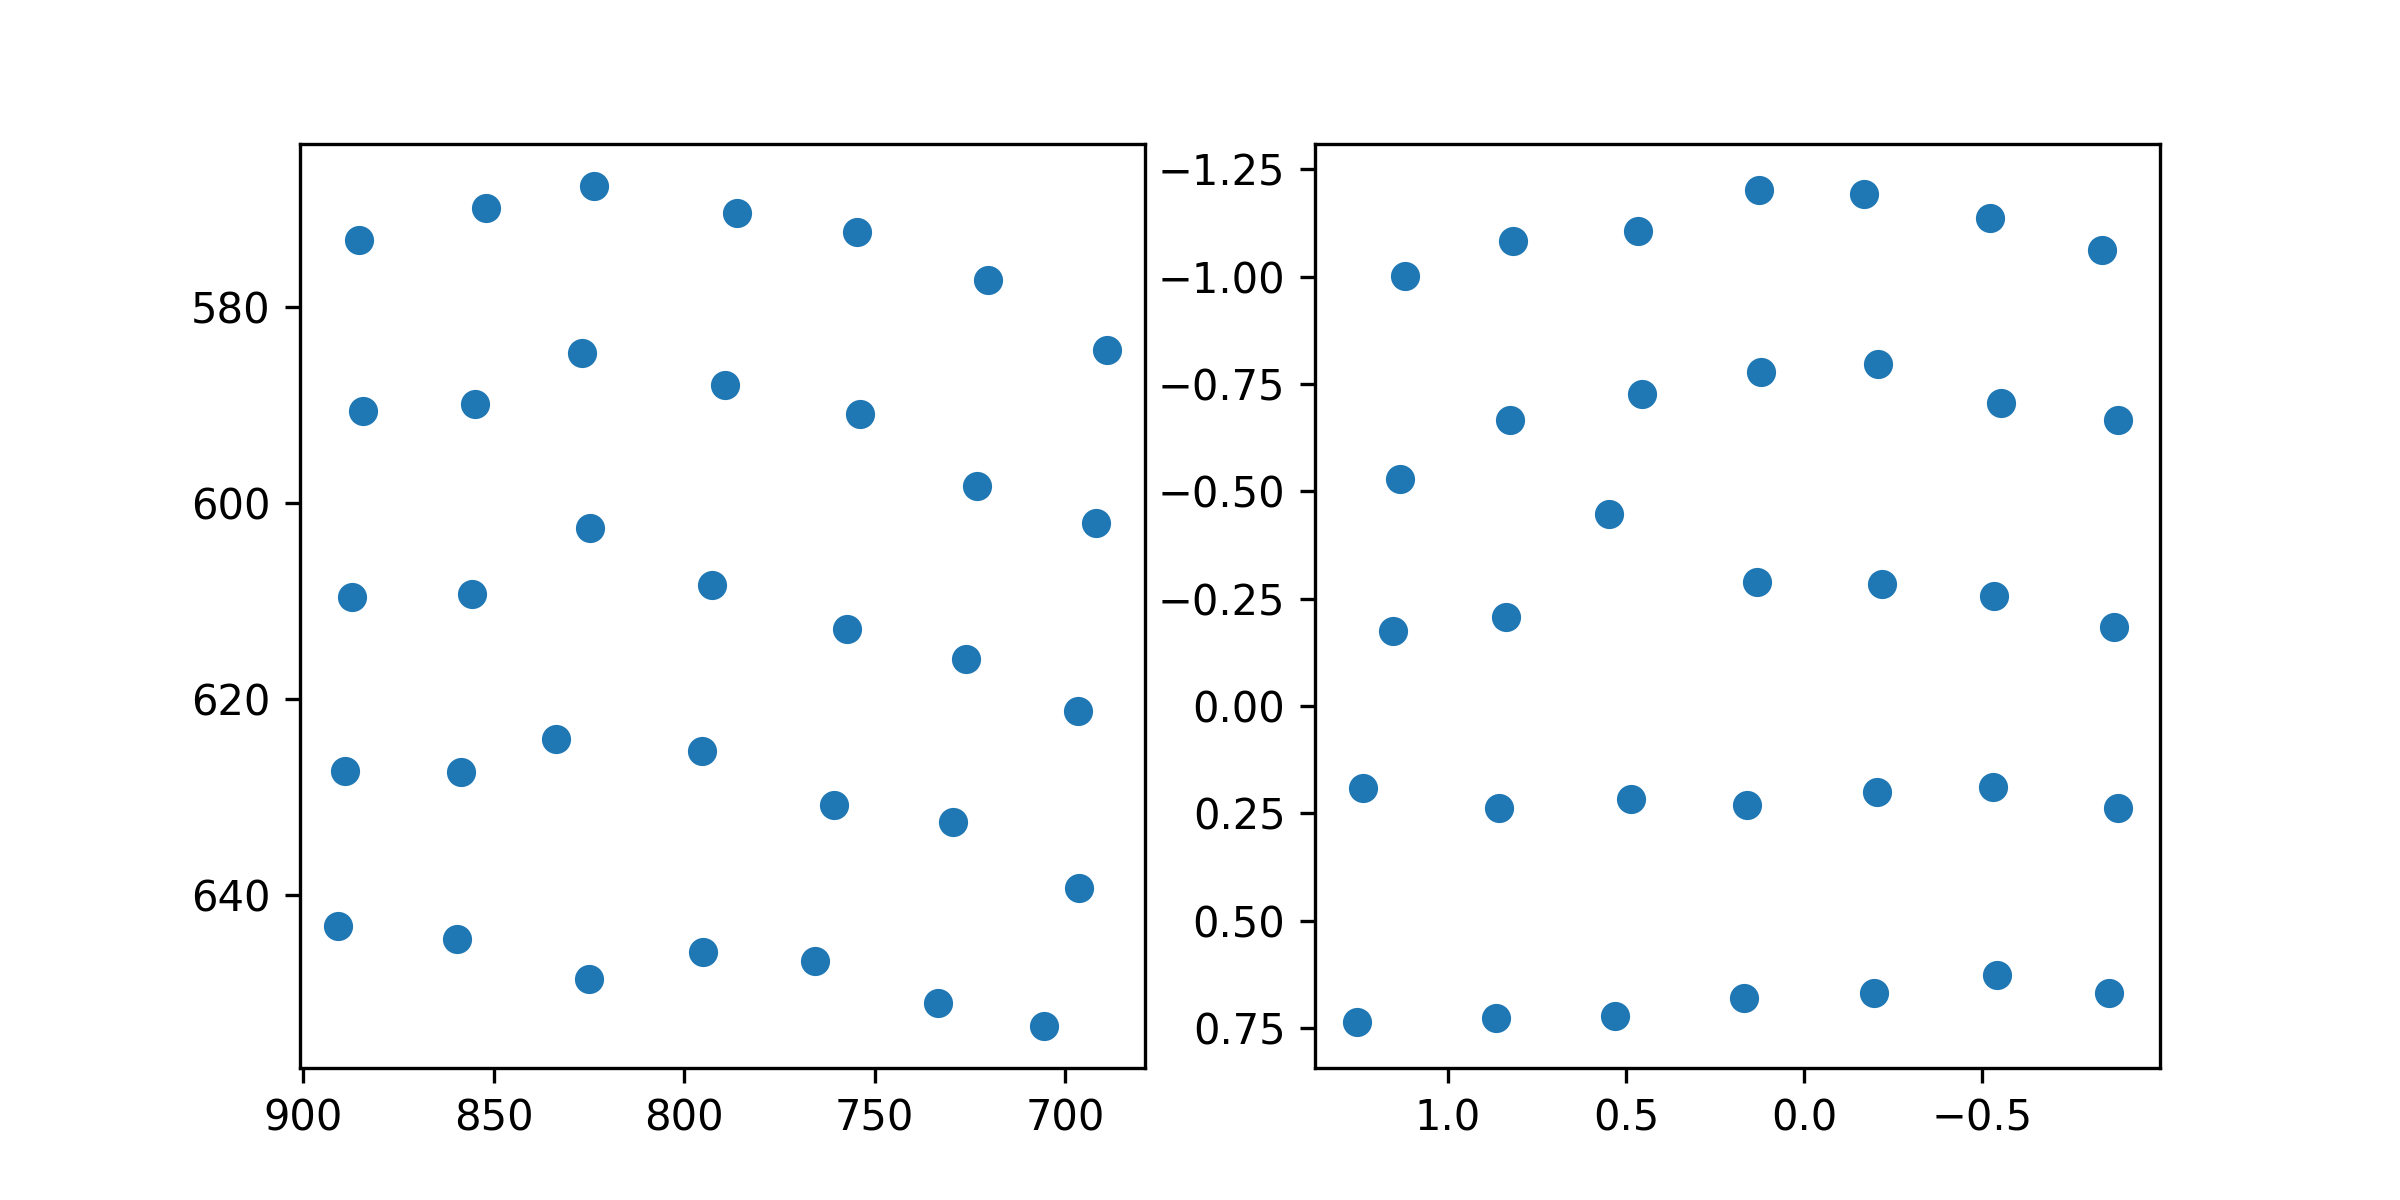

Source data for this figure (header and first rows):
target_x, target_y, pupil_x, pupil_y
100.0, 100.0, 1.119, -1.002
386.0, 100.0, 0.817, -1.083
672.0, 100.0, 0.4667, -1.108
958.0, 100.0, 0.1264, -1.202
1244, 100.0, -0.168, -1.193
1530, 100.0, -0.5214, -1.136
1816, 100.0, -0.8339, -1.063
100.0, 320.0, 1.134, -0.5285
386.0, 320.0, 0.8249, -0.6668
672.0, 320.0, 0.4546, -0.7261
958.0, 320.0, 0.1224, -0.7771
1244, 320.0, -0.2083, -0.7971
1530, 320.0, -0.5509, -0.7052
1816, 320.0, -0.8795, -0.6671
100.0, 540.0, 1.152, -0.1748
386.0, 540.0, 0.835, -0.2062
672.0, 540.0, 0.5488, -0.4471
958.0, 540.0, 0.1336, -0.2899
1244, 540.0, -0.2178, -0.2845
1530, 540.0, -0.533, -0.2574
1816, 540.0, -0.8682, -0.1833
100.0, 760.0, 1.237, 0.1904
386.0, 760.0, 0.8557, 0.2385
672.0, 760.0, 0.4858, 0.2167
958.0, 760.0, 0.1601, 0.2294
1244, 760.0, -0.204, 0.2002
1530, 760.0, -0.5284, 0.1895
1816, 760.0, -0.8789, 0.2385
100.0, 980.0, 1.255, 0.7357
386.0, 980.0, 0.8653, 0.7265
672.0, 980.0, 0.5301, 0.721
958.0, 980.0, 0.1679, 0.6793
1244, 980.0, -0.1949, 0.6687
1530, 980.0, -0.5409, 0.6276
1816, 980.0, -0.8541, 0.6675
